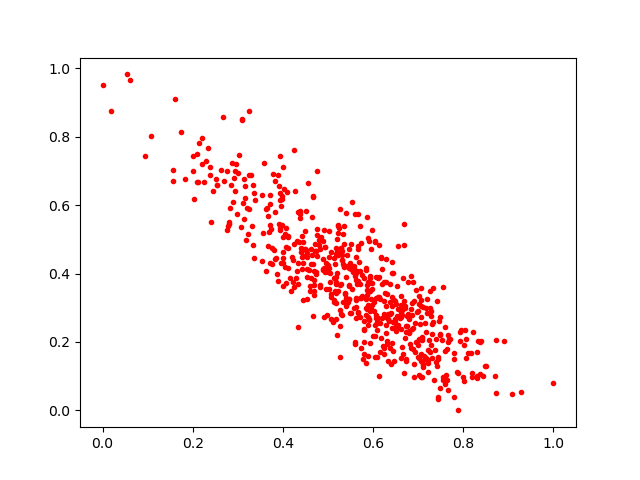

Values plotted in this chart, from the file beside it:
0.4105889, 0.41564408
0.2808, 0.5507
0.2198, 0.7198
0.5127, 0.3235
0.4895, 0.4139
0.6296, 0.2276
0.4631, 0.4272
0.395, 0.5982
0.4069, 0.478
0.4642, 0.4527
0.6172, 0.4486
0.2302, 0.7294
0.8, 0.09776
0.3937, 0.7424
0.6051, 0.4931
0.6099, 0.2693
0.2116, 0.6664
0.5617, 0.3813
0.5246, 0.4565
0.5284, 0.2821
0.4331, 0.2428
0.2754, 0.6986
0.3559, 0.5174
0.607, 0.2704
0.541, 0.5779
0.6989, 0.1906
0.3713, 0.6297
0.6047, 0.2483
0.7212, 0.1772
0.5015, 0.4479
0.489, 0.4421
0.6836, 0.2955
0.3993, 0.4319
0.5841, 0.1376
0.7259, 0.3499
0.4913, 0.4163
0.6648, 0.2799
0.7025, 0.1526
0.5232, 0.518
0.5436, 0.3177
0.5925, 0.196
0.6047, 0.1563
0.6517, 0.3112
0.4697, 0.3362
0.74, 0.1408
0.7887, 0.0
0.8315, 0.09384
0.1826, 0.6761
0.4333, 0.5803
0.5589, 0.5743
0.4318, 0.495
0.3912, 0.6566
0.4149, 0.3881
0.59, 0.2631
0.4362, 0.4912
0.2844, 0.6579
0.7063, 0.3222
0.7085, 0.2117
0.06045, 0.9648
0.7016, 0.3099
0.5852, 0.3259
... 568 more rows
